Run: headless pygame with SDL's dummy video driver; simulated clock (each Clock.tick advances the game by its frame time, no real sleeping); random seed 0; keys injected as events and as key.get_pressed() state; no mouse input; restart key R tapped at the start of phases 3 and 4.
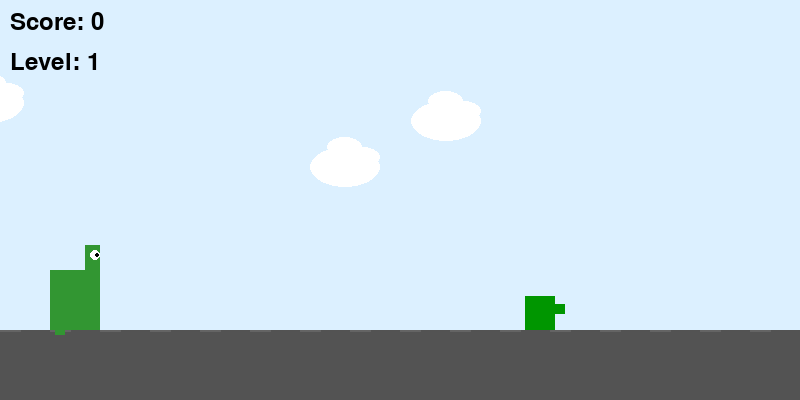
Frame 1 of 4 · flips 1–60 · no input
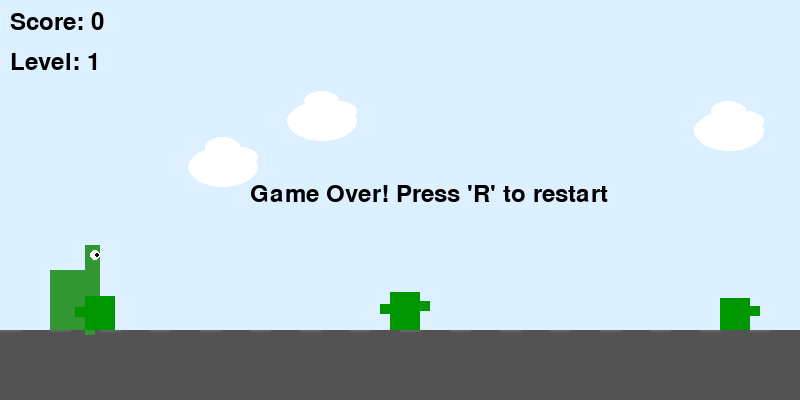
Frame 2 of 4 · flips 61–180 · tapped SPACE, RETURN · held RIGHT (→), D
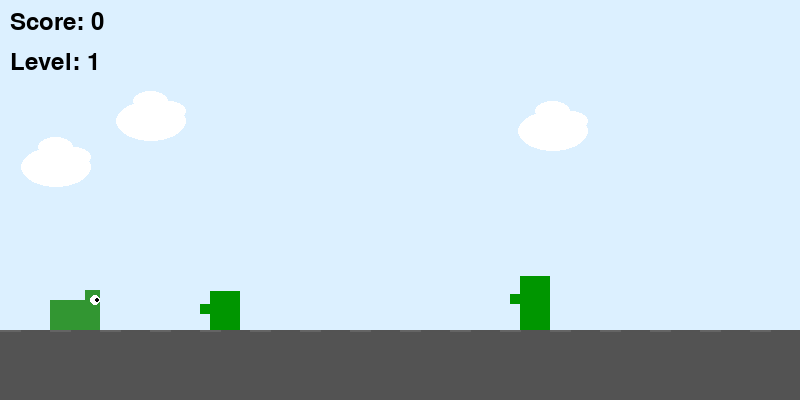
Frame 3 of 4 · flips 181–300 · tapped R · held DOWN (↓), S
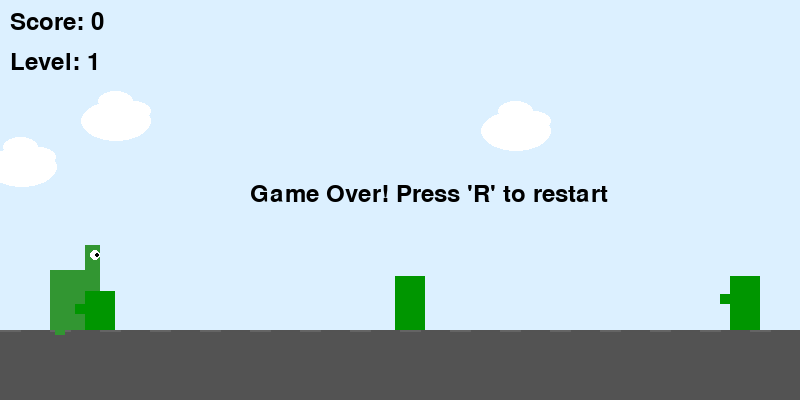
Frame 4 of 4 · flips 301–420 · tapped R · held LEFT (←), A, UP (↑), W

The pygame program that drew these frames:

import pygame
import random
import os
import sys
import math

# Disable pygame audio to prevent ALSA errors
os.environ['SDL_AUDIODRIVER'] = 'dummy'

try:
    pygame.init()
    SCREEN_WIDTH = 800
    SCREEN_HEIGHT = 400
    
    # Colors
    WHITE = (255, 255, 255)
    BLACK = (0, 0, 0)
    GREEN = (0, 150, 0)
    BLUE = (0, 0, 255)
    GROUND_COLOR = (83, 83, 83)
    SKY_COLOR = (220, 240, 255)
    
    GROUND_HEIGHT = SCREEN_HEIGHT - 70
    
    # Create the game Window
    screen = pygame.display.set_mode((SCREEN_WIDTH, SCREEN_HEIGHT))
    pygame.display.set_caption("T-Rex Game")
    clock = pygame.time.Clock()
    
    # Load or create assets
    T_REX_WIDTH = 50
    T_REX_HEIGHT = 60
    T_REX_DUCK_HEIGHT = 30
    
    CACTUS_WIDTH = 30
    CACTUS_HEIGHT = 60
    
    BIRD_WIDTH = 50
    BIRD_HEIGHT = 30
    
    CLOUD_WIDTH = 70
    CLOUD_HEIGHT = 40
    
    # T-Rex variables
    t_rex_x = 50
    t_rex_y = GROUND_HEIGHT - T_REX_HEIGHT
    t_rex_color = (50, 150, 50)  # Green dino
    
    # Animation variables
    animation_counter = 0
    animation_speed = 5
    run_frame = 0
    bird_frame = 0
    
    # Jumping variables
    is_jumping = False
    jump_height = 15
    jump_velocity = jump_height
    gravity = 1
    
    # Ducking variables
    is_ducking = False
    
    # Obstacle variables
    obstacles = []  # List to store multiple obstacles
    obstacle_types = ["cactus", "bird"]
    obstacle_speed = 5
    min_obstacle_distance = 300  # Minimum distance between obstacles
    
    # Cloud variables
    clouds = []
    for i in range(3):
        clouds.append({
            'x': random.randint(0, SCREEN_WIDTH),
            'y': random.randint(50, 150),
            'speed': random.uniform(0.5, 1.5)
        })
    
    # Game variables
    score = 0
    level = 1
    font = pygame.font.Font(None, 36)
    
    # Game Over 
    game_over = False
    
    # Function to check for Collision
    def check_collision(t_rex_rect, obstacle_rect):
        # Make hitbox slightly smaller for better gameplay
        t_rex_hitbox = pygame.Rect(
            t_rex_rect.x + 5,
            t_rex_rect.y + 5,
            t_rex_rect.width - 10,
            t_rex_rect.height - 10
        )
        obstacle_hitbox = pygame.Rect(
            obstacle_rect.x + 5,
            obstacle_rect.y + 5,
            obstacle_rect.width - 10,
            obstacle_rect.height - 10
        )
        return t_rex_hitbox.colliderect(obstacle_hitbox)
    
    # Function to draw the T-Rex
    def draw_t_rex(x, y, is_ducking, run_frame):
        height = T_REX_DUCK_HEIGHT if is_ducking else T_REX_HEIGHT
        
        # Draw body
        pygame.draw.rect(screen, t_rex_color, (x, y, T_REX_WIDTH, height))
        
        # Draw head
        head_height = min(height // 2, 30)
        pygame.draw.rect(screen, t_rex_color, (x + T_REX_WIDTH - 15, y - head_height + 5, 15, head_height))
        
        # Draw eye
        pygame.draw.circle(screen, WHITE, (x + T_REX_WIDTH - 5, y - head_height + 15), 5)
        pygame.draw.circle(screen, BLACK, (x + T_REX_WIDTH - 3, y - head_height + 15), 2)
        
        # Draw legs (animated)
        leg_offset = 5 if run_frame % 2 == 0 else -5
        
        if not is_ducking:
            # Back leg
            pygame.draw.rect(screen, t_rex_color, (x + 5, y + height - 15, 10, 15 + leg_offset))
            # Front leg
            pygame.draw.rect(screen, t_rex_color, (x + T_REX_WIDTH - 15, y + height - 15, 10, 15 - leg_offset))
        else:
            # Legs when ducking
            pygame.draw.rect(screen, t_rex_color, (x + 5, y + height - 10, 10, 10))
            pygame.draw.rect(screen, t_rex_color, (x + T_REX_WIDTH - 15, y + height - 10, 10, 10))
    
    # Function to draw a cactus
    def draw_cactus(x, y, width, height):
        # Main body
        pygame.draw.rect(screen, GREEN, (x, y, width, height))
        
        # Arms (randomly)
        if random.random() > 0.5:
            pygame.draw.rect(screen, GREEN, (x - 10, y + height // 3, 15, 10))
        if random.random() > 0.5:
            pygame.draw.rect(screen, GREEN, (x + width - 5, y + height // 4, 15, 10))
    
    # Function to draw a bird
    def draw_bird(x, y, width, height, frame):
        # Body
        pygame.draw.ellipse(screen, BLUE, (x, y, width, height))
        
        # Wings (animated)
        wing_height = 15 if frame % 2 == 0 else 5
        pygame.draw.ellipse(screen, (100, 100, 255), (x + 10, y - wing_height, width - 20, 20))
        
        # Beak
        pygame.draw.polygon(screen, (255, 200, 0), [(x, y + height // 2), (x - 15, y + height // 3), (x - 15, y + 2 * height // 3)])
        
        # Eye
        pygame.draw.circle(screen, WHITE, (x + 10, y + height // 3), 5)
        pygame.draw.circle(screen, BLACK, (x + 12, y + height // 3), 2)
    
    # Function to draw clouds
    def draw_cloud(x, y, width, height):
        pygame.draw.ellipse(screen, WHITE, (x, y, width, height))
        pygame.draw.ellipse(screen, WHITE, (x + width // 4, y - height // 4, width // 2, height // 2))
        pygame.draw.ellipse(screen, WHITE, (x + width // 2, y, width // 2, height // 2))
    
    # Function to draw the ground
    def draw_ground():
        pygame.draw.rect(screen, GROUND_COLOR, (0, GROUND_HEIGHT, SCREEN_WIDTH, SCREEN_HEIGHT - GROUND_HEIGHT))
        
        # Draw ground details
        for i in range(0, SCREEN_WIDTH, 50):
            pygame.draw.line(screen, (100, 100, 100), (i, GROUND_HEIGHT), (i + 20, GROUND_HEIGHT), 2)
    
    # Function to add a new obstacle
    def add_obstacle():
        # Determine if we should add a bird or cactus
        obstacle_type = random.choice(obstacle_types) if score > 10 else "cactus"
        
        if obstacle_type == "cactus":
            height = random.randint(30, 60)
            obstacles.append({
                'type': 'cactus',
                'x': SCREEN_WIDTH,
                'y': GROUND_HEIGHT - height,
                'width': CACTUS_WIDTH,
                'height': height
            })
        else:  # Bird
            # Birds can fly at different heights
            height_options = [
                GROUND_HEIGHT - BIRD_HEIGHT - 10,  # Low flying bird (need to duck)
                GROUND_HEIGHT - T_REX_HEIGHT - BIRD_HEIGHT - 10  # High flying bird (need to run under)
            ]
            y = random.choice(height_options)
            obstacles.append({
                'type': 'bird',
                'x': SCREEN_WIDTH,
                'y': y,
                'width': BIRD_WIDTH,
                'height': BIRD_HEIGHT
            })
    
    # Main game loop
    running = True
    while running:
        try:
            for event in pygame.event.get():
                if event.type == pygame.QUIT:
                    running = False
                if event.type == pygame.KEYDOWN:
                    if event.key == pygame.K_SPACE and not is_jumping and not game_over:
                        is_jumping = True
                        jump_velocity = jump_height
                    if event.key == pygame.K_DOWN:
                        is_ducking = True
                    if event.key == pygame.K_r and game_over:
                        # Reset game
                        game_over = False
                        score = 0
                        level = 1
                        obstacles = []
                        t_rex_y = GROUND_HEIGHT - T_REX_HEIGHT
                        obstacle_speed = 5
                        min_obstacle_distance = 300
                if event.type == pygame.KEYUP:
                    if event.key == pygame.K_DOWN:
                        is_ducking = False
    
            if not game_over:
                # Update animation counter
                animation_counter += 1
                if animation_counter >= animation_speed:
                    animation_counter = 0
                    run_frame = (run_frame + 1) % 4
                    bird_frame = (bird_frame + 1) % 4
                
                # T-Rex jumping logic
                if is_jumping:
                    t_rex_y -= jump_velocity
                    jump_velocity -= gravity
                    if t_rex_y >= GROUND_HEIGHT - T_REX_HEIGHT:
                        t_rex_y = GROUND_HEIGHT - T_REX_HEIGHT
                        is_jumping = False
                
                # T-Rex ducking logic
                if is_ducking and not is_jumping:
                    t_rex_y = GROUND_HEIGHT - T_REX_DUCK_HEIGHT
                elif not is_jumping:
                    t_rex_y = GROUND_HEIGHT - T_REX_HEIGHT
                
                # Move clouds
                for cloud in clouds:
                    cloud['x'] -= cloud['speed']
                    if cloud['x'] < -CLOUD_WIDTH:
                        cloud['x'] = SCREEN_WIDTH
                        cloud['y'] = random.randint(50, 150)
                
                # Move obstacles and check for removal
                for obstacle in obstacles[:]:
                    obstacle['x'] -= obstacle_speed
                    if obstacle['x'] < -obstacle['width']:
                        obstacles.remove(obstacle)
                        score += 1
                        
                        # Increase level every 10 points
                        if score % 10 == 0:
                            level += 1
                            obstacle_speed += 0.5
                            
                            # Make game easier after level 20
                            if level >= 20:
                                min_obstacle_distance = 400  # Increase distance between obstacles
                
                # Add new obstacles if needed
                if not obstacles or (obstacles and obstacles[-1]['x'] < SCREEN_WIDTH - min_obstacle_distance):
                    # Add randomness to obstacle placement
                    if random.random() < 0.3:  # 30% chance to add an obstacle when conditions are met
                        add_obstacle()
                
                # Check for collision
                t_rex_height = T_REX_DUCK_HEIGHT if is_ducking else T_REX_HEIGHT
                t_rex_rect = pygame.Rect(t_rex_x, t_rex_y, T_REX_WIDTH, t_rex_height)
                
                for obstacle in obstacles:
                    obstacle_rect = pygame.Rect(
                        obstacle['x'], 
                        obstacle['y'], 
                        obstacle['width'], 
                        obstacle['height']
                    )
                    if check_collision(t_rex_rect, obstacle_rect):
                        game_over = True
    
            # Draw everything
            screen.fill(SKY_COLOR)
            
            # Draw clouds
            for cloud in clouds:
                draw_cloud(cloud['x'], cloud['y'], CLOUD_WIDTH, CLOUD_HEIGHT)
            
            # Draw ground
            draw_ground()
            
            # Draw T-Rex
            draw_t_rex(t_rex_x, t_rex_y, is_ducking, run_frame)
            
            # Draw obstacles
            for obstacle in obstacles:
                if obstacle['type'] == 'cactus':
                    draw_cactus(
                        obstacle['x'], 
                        obstacle['y'], 
                        obstacle['width'], 
                        obstacle['height']
                    )
                else:  # Bird
                    draw_bird(
                        obstacle['x'], 
                        obstacle['y'], 
                        obstacle['width'], 
                        obstacle['height'],
                        bird_frame
                    )
            
            # Draw score and level
            score_text = font.render(f"Score: {score}", True, BLACK)
            level_text = font.render(f"Level: {level}", True, BLACK)
            screen.blit(score_text, (10, 10))
            screen.blit(level_text, (10, 50))
            
            # Draw level 20 notification
            if level >= 20:
                level20_text = font.render("Level 20+: Easier Mode", True, (0, 100, 0))
                screen.blit(level20_text, (SCREEN_WIDTH - 250, 10))
    
            if game_over:
                game_over_text = font.render("Game Over! Press 'R' to restart", True, BLACK)
                screen.blit(game_over_text, (SCREEN_WIDTH // 2 - 150, SCREEN_HEIGHT // 2 - 18))
    
            pygame.display.flip()
            clock.tick(60)

        except KeyboardInterrupt:
            print("\nGame terminated by user")
            running = False
            break
        except Exception as e:
            print(f"An error occurred: {e}")
            running = False
            break

finally:
    pygame.quit()
    sys.exit()
